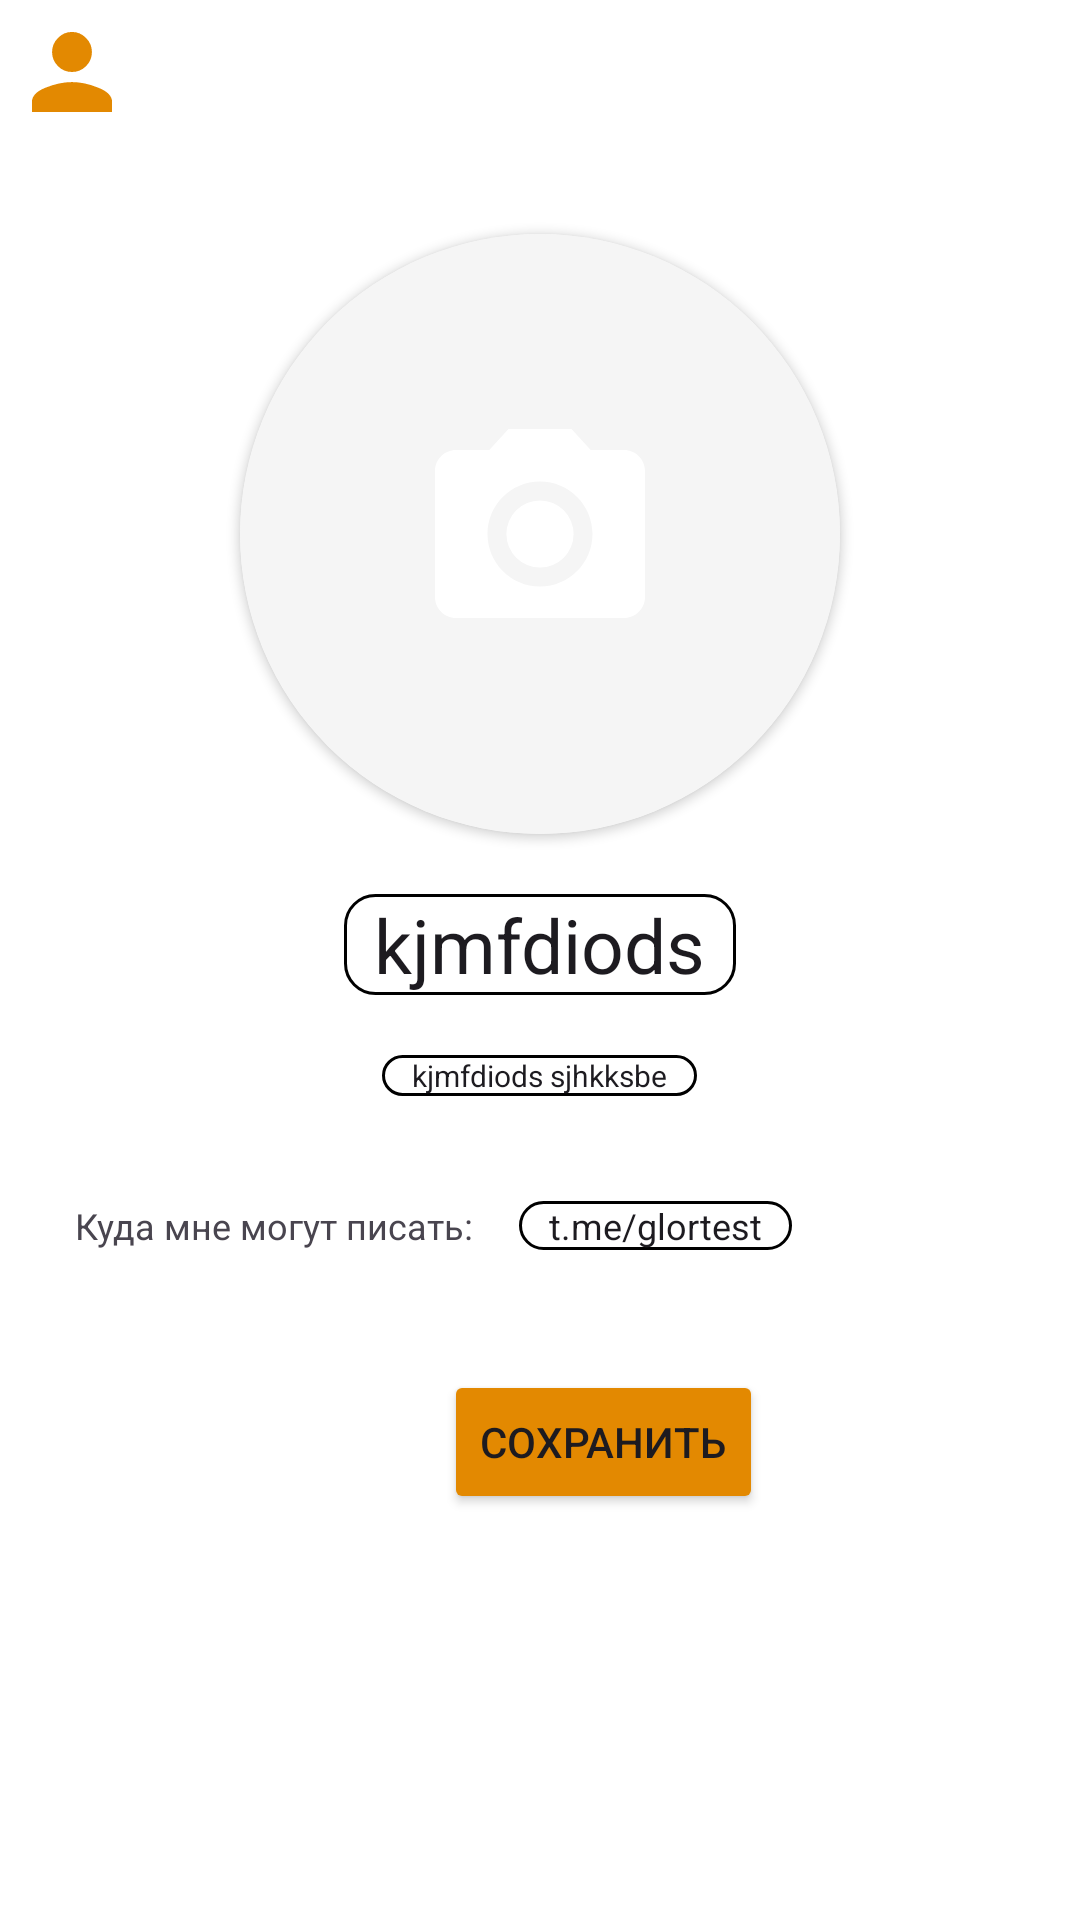

The Android layout XML behind this screen, and the referenced resources:
<!-- AndroidManifest.xml: application theme Theme.MyApplication -->
<!-- res/layout/fragment_profile.xml -->
<?xml version="1.0" encoding="utf-8"?>
<androidx.constraintlayout.widget.ConstraintLayout xmlns:android="http://schemas.android.com/apk/res/android"
    android:layout_width="match_parent"
    android:layout_height="match_parent"
    xmlns:app="http://schemas.android.com/apk/res-auto"
    xmlns:tools="http://schemas.android.com/tools"
    android:background="@color/white"
    android:gravity="center">

    <LinearLayout
        android:layout_width="match_parent"
        android:layout_height="match_parent"
        android:orientation="vertical">
        <ImageView
            android:layout_width="wrap_content"
            android:layout_height="wrap_content"
            android:src="@drawable/person"
            android:layout_marginLeft="10sp"
            android:layout_marginTop="10sp"/>

        <androidx.cardview.widget.CardView
            android:layout_marginTop="40sp"
            android:layout_gravity="center"
            android:id="@+id/imageLayout"
            android:layout_width="200dp"
            android:layout_height="200dp"
            app:layout_constraintEnd_toEndOf="parent"
            app:layout_constraintStart_toStartOf="parent"
            app:layout_constraintTop_toTopOf="parent"
            app:cardCornerRadius="100dp"
            app:layout_constraintVertical_chainStyle="packed">

            <ImageButton
                android:id="@+id/image"
                android:layout_width="match_parent"
                android:layout_height="match_parent"
                android:contentDescription="@null"
                android:background="@color/grey_light"
                android:src="@drawable/baseline_photo_camera_24"/>

        </androidx.cardview.widget.CardView>



        <EditText
            android:layout_width="wrap_content"
            android:layout_height="wrap_content"
            android:layout_gravity="center"
            android:layout_marginTop="20sp"
            android:id="@+id/nickname"
            android:text="kjmfdiods"
            android:background="@drawable/style2"
            android:textSize="25sp"
            />
        <EditText
            android:layout_width="wrap_content"
            android:layout_height="wrap_content"
            android:background="@drawable/style2"
            android:layout_gravity="center"
            android:layout_marginTop="20sp"
            android:textSize="10sp"
            android:id="@+id/surname"
            android:text="kjmfdiods sjhkksbe"
            />
        <LinearLayout
            android:layout_width="match_parent"
            android:layout_height="wrap_content"
            android:orientation="horizontal"
            android:layout_marginTop="35sp"
            android:layout_gravity="center">

            <TextView
                android:id="@+id/tv"
                android:layout_width="wrap_content"
                android:layout_height="wrap_content"
                android:layout_gravity="center"
                android:layout_marginLeft="25sp"
                android:text="Куда мне могут писать:"
                android:textSize="12sp"/>

            <EditText
                android:layout_width="wrap_content"
                android:layout_height="wrap_content"
                android:layout_gravity="center"
                android:layout_marginLeft="15sp"
                android:id="@+id/contacty"
                android:text="t.me/glortest"
                android:textSize="12sp"
                android:background="@drawable/style2"/>

        </LinearLayout>
        <Button
            android:id="@+id/save"
            android:layout_width="wrap_content"
            android:layout_height="wrap_content"
            android:layout_marginLeft="148sp"
            android:layout_marginTop="40sp"
            android:backgroundTint="#E38901"
            android:text="Cохранить"/>


    </LinearLayout>


</androidx.constraintlayout.widget.ConstraintLayout>
<!-- resources referenced by this layout -->
<resources>
  <color name="grey_light">#F5F5F5</color>
  <color name="white">#FFFFFFFF</color>
  <!-- drawable baseline_photo_camera_24 (drawable) -->
  <vector android:height="84sp" android:tint="@color/white"
      android:viewportHeight="24" android:viewportWidth="24"
      android:width="84sp" xmlns:android="http://schemas.android.com/apk/res/android">
      <path android:fillColor="@android:color/white" android:pathData="M12,12m-3.2,0a3.2,3.2 0,1 1,6.4 0a3.2,3.2 0,1 1,-6.4 0"/>
      <path  android:pathData="M9,2L7.17,4L4,4c-1.1,0 -2,0.9 -2,2v12c0,1.1 0.9,2 2,2h16c1.1,0 2,-0.9 2,-2L22,6c0,-1.1 -0.9,-2 -2,-2h-3.17L15,2L9,2zM12,17c-2.76,0 -5,-2.24 -5,-5s2.24,-5 5,-5 5,2.24 5,5 -2.24,5 -5,5z"
          android:fillColor="#E38901"/>
  </vector>
  <!-- drawable person (drawable) -->
  <vector xmlns:android="http://schemas.android.com/apk/res/android"
      android:width="28dp"
      android:height="28dp"
      android:viewportWidth="28"
      android:viewportHeight="28">
    <path
        android:pathData="M5.172,19.234C8.245,17.984 11.188,17.359 14,17.359C16.813,17.359 19.729,17.984 22.75,19.234C25.823,20.432 27.359,22.021 27.359,24V27.359H0.641V24C0.641,22.021 2.151,20.432 5.172,19.234ZM18.688,12.047C17.385,13.349 15.823,14 14,14C12.177,14 10.615,13.349 9.313,12.047C8.01,10.745 7.359,9.182 7.359,7.359C7.359,5.536 8.01,3.974 9.313,2.672C10.615,1.318 12.177,0.641 14,0.641C15.823,0.641 17.385,1.318 18.688,2.672C19.99,3.974 20.641,5.536 20.641,7.359C20.641,9.182 19.99,10.745 18.688,12.047Z"
        android:fillColor="#E38901"/>
  </vector>
  <!-- drawable style2 (drawable) -->
  <?xml version="1.0" encoding="utf-8"?>
  <shape xmlns:android="http://schemas.android.com/apk/res/android">
      <corners android:radius="10dp"/>
      <padding android:left="10dp" android:top="0dp" android:right="10dp" android:bottom="0dp"/>
      <stroke android:width="1dp" android:color="@color/black"/>
      <corners android:radius="10dp"/>
  </shape>
  <style name="Theme.MyApplication" parent="Theme.Material3.DayNight.NoActionBar">
          
          <item name="colorPrimary">@color/black</item>
          <item name="colorPrimaryDark">@color/black</item>
          <item name="colorPrimaryVariant">@color/white</item>
          <item name="colorOnPrimary">@color/white</item>
          <item name="colorAccent">@color/white</item>
          <item name="colorPrimaryContainer">@color/white</item>
          <item name="android:statusBarColor">@color/light_orange</item>
          <item name="android:colorFocusedHighlight">@color/white</item>
          <item name="android:colorActivatedHighlight">@color/white</item>
          <item name="android:fillColor">@color/white</item>
          
          <item name="colorSecondary">@color/black</item>
          <item name="colorSecondaryVariant">@color/black</item>
          <item name="colorOnSecondary">@color/black</item>
          
         
          <item name="colorSurface">@color/black</item>
          <item name="colorOnSurface">@color/black</item>
  
          <item name="android:navigationBarColor">@color/white</item>
  
  
          
      </style>
  <color name="black">#FF000000</color>
  <color name="light_orange">#FAD6CA</color>
</resources>
